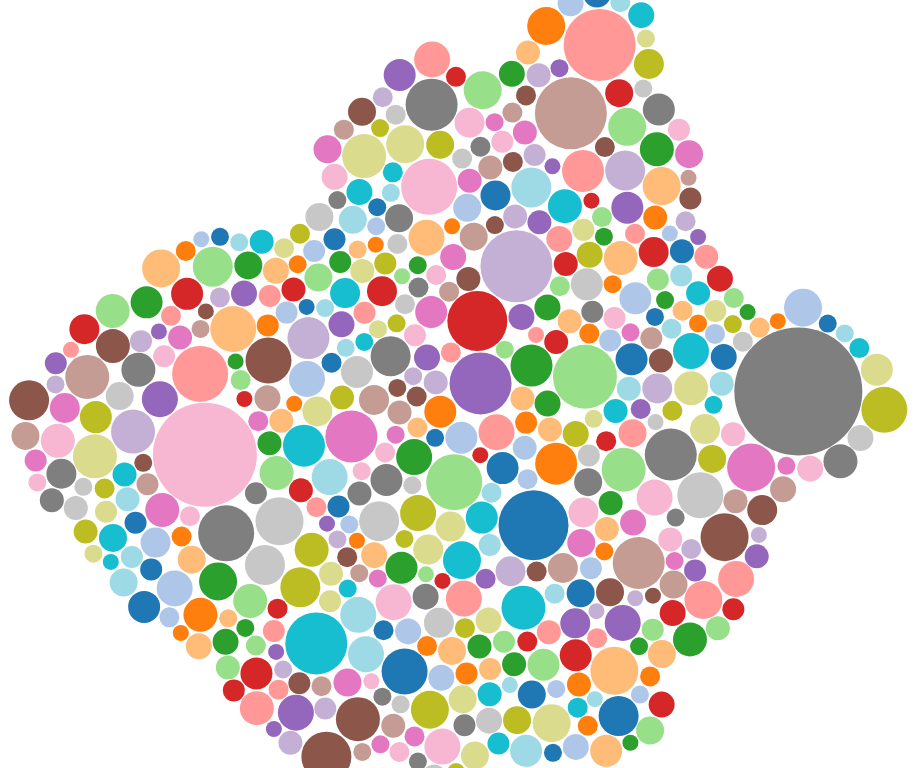
D3 v3 page, settled after 360 driven frames (6 s of simulated time); the page loaded 1 data file(s).


  
  var diameter = 900,
      format = d3.format(",d"),
      color = d3.scale.category20c();
  
  var bubble = d3.layout.pack()
      .sort(null)
      .size([diameter, diameter])
      .padding(1.5);
  
  var svg = d3.select("body").append("svg")
      .attr("width", diameter)
      .attr("height", diameter)
      .attr("class", "bubble");
  
  function numberWithCommas(x) {
      return x.toString().replace(/\B(?=(\d{3})+(?!\d))/g, ",");
  }
  
  var color = d3.scale.category20();
  
  d3.json("DANCE.json", function(error, root) {
    var node = svg.selectAll(".node")
        .data(bubble.nodes(classes(root))
        .filter(function(d) { return !d.data; }))
      .enter().append("g")
        .attr("class", "node")
        .attr("transform", function(d) { return "translate(" + d.x + "," + d.y + ")"; });
  
    node.append("circle")
        .attr("r", function(d) { return Math.round(d.r); })
        .style("fill", function(d,i){
          if (i == 0) {
            //return color(i);
            return "white";
          } else {
            return color(i);//(i%19)+1);
          }
        });
  
    node.on("click", function(d) {
      if (typeof d.className === 'undefined') {
      } else {
        window.location = d.url
      }
    });
    node.on("mouseover", function(d) {
      if (typeof d.className === 'undefined') {
        d3.select("#tooltip").classed("hidden", true);
      } else {
        var xPosition = parseFloat(d.x) + d.r + 30;
        var yPosition = parseFloat(d.y) - 49;
  
        d3.select("#name")
          .text(d.className);
        d3.select("#value")
          .text(d.value);
  
        /*d3.select("#backers")
          .text(numberWithCommas(d.backers));
  
        d3.select("#projects")
          .text(numberWithCommas(d.projects));
  
        d3.select("#rate")
          .text((d.successful/d.projects*100).toFixed(1));*/
  
        //Update the tooltip position and value
        d3.select("#tooltip")
          .style("left", xPosition + "px")
          .style("top", yPosition + "px")           
          .select("#value")
          .text("$" + numberWithCommas(d.value.toFixed(2)));
       
        //Show the tooltip
        d3.select("#tooltip").classed("hidden", false);
      }
    });
  
    /*node.append("text")
        .attr("dy", ".3em")
        .style("text-anchor", "middle")
        .text(function(d) { if (d.r > 60) { return d.className;} });*/
  
    // Returns a flattened hierarchy containing all leaf nodes under the root.
    function classes(root) {
      var classes = [];
      root.data.forEach(function (value) { classes.push({className: value.title, value: value.totalPledged, backers: value.backers, successful: value.successful, url:value.link})});
      return {children: classes};
    }
  
    d3.select(self.frameElement).style("height", diameter + "px");
  });
  
  

### data: DANCE.json
{
 "data": [
  {
   "category": "DANCE",
   "description": "Raising funds for dancer, musician and c…",
   "title": "Rhythm Shows",
   "goal": "5000",
   "backers": "12",
   "currency": "USD",
   "link": "https://www.indiegogo.com/projects/rhyth…",
   "location": "New York City, New York, United States",
   "totalPledged": "1210",
   "name": "na"
  },
  {
   "category": "DANCE",
   "description": "The PUSH Project is about bringing toget…",
   "title": "The PUSH Project",
   "goal": "12500",
   "backers": "18",
   "currency": "USD",
   "link": "https://www.indiegogo.com/projects/the-p…",
   "location": "Hardwick, Massachusetts, United States",
   "totalPledged": "3831",
   "name": "na"
  },
  {
   "category": "DANCE",
   "description": "Anna and The Annadroids: Clone Zone is a…",
   "title": "Clone Zone",
   "goal": "4000",
   "backers": "34",
   "currency": "USD",
   "link": "https://www.indiegogo.com/projects/clone…",
   "location": "San Francisco, California, United States",
   "totalPledged": "4020",
   "name": "na"
  },
  {
   "category": "DANCE",
   "description": "A down the rabbit hole kind of exploit, …",
   "title": "Sunk in Sleep, world premiere August 201…",
   "goal": "7000",
   "backers": "31",
   "currency": "USD",
   "link": "https://www.indiegogo.com/projects/sunk-…",
   "location": "Oakland, California, United States",
   "totalPledged": "1570",
   "name": "na"
  },
  {
   "category": "DANCE",
   "description": "Support world-class architecture in moti…",
   "title": "Complete the Diavolo trilogy! Create arc…",
   "goal": "5000",
   "backers": "32",
   "currency": "USD",
   "link": "https://www.indiegogo.com/projects/compl…",
   "location": "Los Angeles, California, United States",
   "totalPledged": "5030",
   "name": "na"
  },
  {
   "category": "DANCE",
   "description": "CDF is dedicated to bringing world-class…",
   "title": "Cape Dance Festival",
   "goal": "10000",
   "backers": "190",
   "currency": "USD",
   "link": "https://www.indiegogo.com/projects/cape-…",
   "location": "Provincetown, Massachusetts, United Stat…",
   "totalPledged": "11701",
   "name": "na"
  },
  {
   "category": "DANCE",
   "description": "Consuming Kinetics is doing big things w…",
   "title": "Consuming Kinetics Dance Company needs a…",
   "goal": "550",
   "backers": "47",
   "currency": "USD",
   "link": "https://www.indiegogo.com/projects/consu…",
   "location": "Saint Louis, Missouri, United States",
   "totalPledged": "1075",
   "name": "na"
  },
  {
   "category": "DANCE",
   "description": "WORLD PREMIERE SEASON!",
   "title": "ASHANI DANCES: A NEW DANCE COMPANY",
   "goal": "5000",
   "backers": "40",
   "currency": "USD",
   "link": "https://www.indiegogo.com/projects/ashan…",
   "location": "Seattle, Washington, United States",
   "totalPledged": "5100",
   "name": "na"
  },
  "... 479 more items"
 ]
}